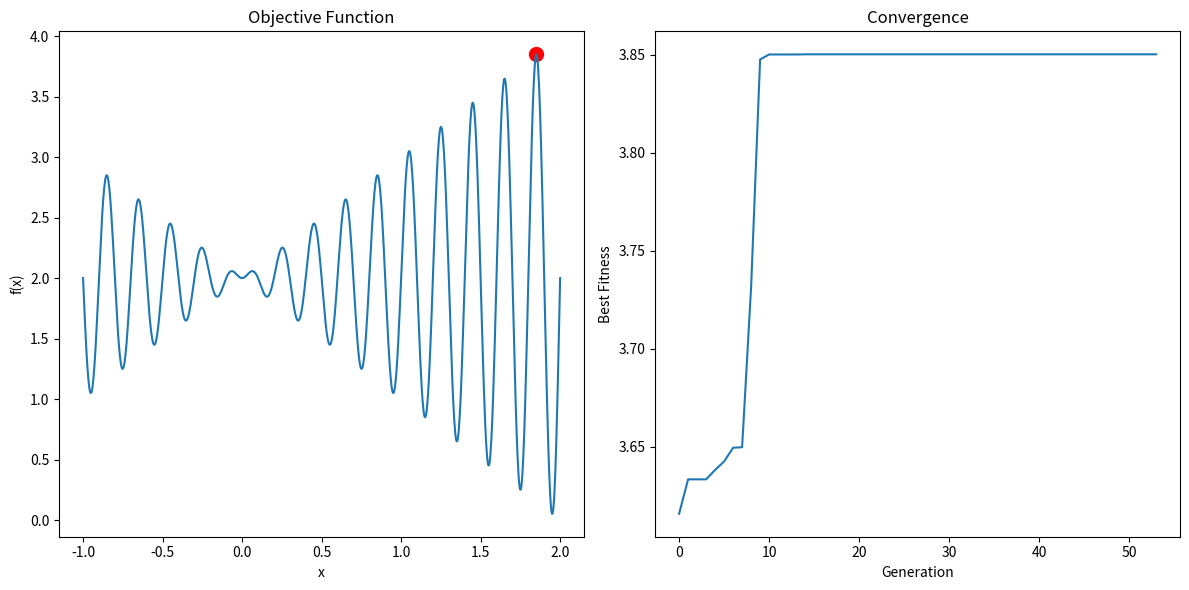

The matplotlib source for this figure:
import numpy as np
import matplotlib.pyplot as plt
import random

# ฟังก์ชันเป้าหมาย
def objective_function(x):
    return x * np.sin(10 * np.pi * x) + 2.0

# สร้างประชากรเริ่มต้น
def create_initial_population(pop_size, chromosome_length):
    population = []
    # สุ่มโครโมโซมในช่วง 0 ถึง 1 โดยใช้การสุ่มเลขฐานสองเพื่อสร้างโครโมโซม
    for _ in range(pop_size):
        chromosome = [random.randint(0, 1) for _ in range(chromosome_length)] # สุ่มเลขฐานสอง 0 หรือ 1
        population.append(chromosome) # สร้างโครโมโซมใหม่
    return population

# แปลงโครโมโซมเป็นค่า x
def decode_chromosome(chromosome, min_value, max_value):
    # เติมโค้ดที่นี่: แปลงโครโมโซมแบบไบนารีเป็นค่าจริงในช่วง [min_value, max_value]
    chromosome_length = len(chromosome) # ความยาวของโครโมโซม ,แปลงโครโมโซมเป็นค่า x โดยใช้การแปลงเลขฐานสอง
    # แปลงโครโมโซมเป็นเลขฐานสิบ
    chromosome_as_int = sum([bit * (2 ** i) for i, bit in enumerate(reversed(chromosome))]) # แปลงเป็นเลขฐานสิบ #เป็นวิธีในการสร้าง list #bit = 1 หรือ 0 (2**i คือสองที่ยกกำลัง i )
    # คำนวณค่า x โดยใช้การแปลงจากเลขฐานสองเป็นค่าจริง
    x = min_value + (max_value - min_value) * (chromosome_as_int / (2 ** chromosome_length - 1))
    #max_value - min_value คือช่วงของค่าที่เราต้องการแปลง
    # (2 ** chromosome_length - 1) คือค่าที่มากที่สุดที่สามารถแสดงได้ด้วยโครโมโซมนี้ -1 เพราะเริ่มนับจาก 0
    return x

# คำนวณความเหมาะสม
def calculate_fitness(population, min_value, max_value): #population คือประชากรที่เราสุ่มขึ้นมา min_value และ max_value คือค่าต่ำสุดและสูงสุดที่เราต้องการ
    # เติมโค้ดที่นี่: คำนวณค่าความเหมาะสมของแต่ละโครโมโซมในประชากร
    fitness_values = [] # สร้าง list สำหรับเก็บค่าความเหมาะสม
    for chromosome in population: #เพื่อวนลูปในประชากร
        x = decode_chromosome(chromosome, min_value, max_value) # แปลงโครโมโซมเป็นค่า x
        fitness = objective_function(x) # คำนวณค่าฟังก์ชันเป้าหมาย
        fitness_values.append(fitness) # เก็บค่าความเหมาะสมใน list
    return fitness_values

# การคัดเลือกแบบ Roulette Wheel Selection พร้อม Elitism
def selection(population, fitness_values, num_elites=2):
    # เติมโค้ดที่นี่: เลือกโครโมโซมโดยใช้วิธี Roulette Wheel Selection
    pop_size = len(population) # จำนวนประชากร
    total_fitness = sum(fitness_values) # คำนวณค่าความเหมาะสมรวม
    if total_fitness == 0: # ถ้าค่าความเหมาะสมรวมเป็น 0 ให้ใช้การสุ่ม
        selection_probs = [1 / pop_size] * pop_size
    else:  # คำนวณความน่าจะเป็นในการเลือกโครโมโซม
        selection_probs = [f / total_fitness for f in fitness_values]
    cumulative_probabilities = np.cumsum(selection_probs)
    selected_population = [] # สร้าง list สำหรับเก็บประชากรที่ถูกเลือก

    # คัดเลือกประชากรโดยใช้ Elitism
    # Elitism: เก็บโครโมโซมที่ดีที่สุดไว้
    sorted_indices = np.argsort(fitness_values)[::-1] # เรียงลำดับค่าความเหมาะสมจากมากไปน้อย
    elites = [population[i] for i in sorted_indices[:num_elites]] # เก็บโครโมโซมที่ดีที่สุด
    selected_population.extend(elites) # เพิ่มโครโมโซมที่ดีที่สุดในประชากรที่ถูกเลือก

    # Roulette Wheel Selection สำหรับส่วนที่เหลือ
    for _ in range(pop_size - num_elites): # จำนวนประชากรที่เหลือหลังจากเลือกโครโมโซมที่ดีที่สุด
        # สุ่มค่าเพื่อเลือกโครโมโซมจากประชากร
        rand = random.random()
        for i, prob in enumerate(cumulative_probabilities):
            if rand <= prob: # ถ้าค่าที่สุ่มอยู่ในช่วงความน่าจะเป็นที่คำนวณได้
                selected_population.append(population[i]) # เพิ่มโครโมโซมที่ถูกเลือกในประชากรที่ถูกเลือก
                break
    return selected_population

# การผสมพันธุ์
def crossover(parent1, parent2, crossover_rate):
    # เติมโค้ดที่นี่: ทำการผสมพันธุ์ระหว่างพ่อและแม่
    if random.random() < crossover_rate: # ถ้าค่าที่สุ่มน้อยกว่าค่าการผสมพันธุ์
        crossover_point = random.randint(1, len(parent1) - 1) # สุ่มจุดตัดการผสมพันธุ์
        # สร้างลูกโครโมโซมโดยการผสมพันธุ์ระหว่างพ่อแม่
        child1 = parent1[:crossover_point] + parent2[crossover_point:]
        child2 = parent2[:crossover_point] + parent1[crossover_point:]
        return list(child1), list(child2)
    else: # ถ้าไม่ทำการผสมพันธุ์ ให้ส่งพ่อแม่กลับไปโดยไม่เปลี่ยนแปลงค่า
        return list(parent1), list(parent2)

# การกลายพันธุ์
def mutation(chromosome, mutation_rate):
    # เติมโค้ดที่นี่: ดำเนินการตามขั้นตอนของ GA
    mutated_chromosome = list(chromosome) # สร้างสำเนาของโครโมโซมเพื่อทำการกลายพันธุ์
    # ทำการกลายพันธุ์โดยการสุ่มเปลี่ยนค่า 0 เป็น 1 หรือ 1 เป็น 0
    for i in range(len(mutated_chromosome)): # วนลูปในแต่ละบิตของโครโมโซม
        if random.random() < mutation_rate: # ถ้าค่าที่สุ่มน้อยกว่าค่าการกลายพันธุ์
            mutated_chromosome[i] = 1 - mutated_chromosome[i] # เปลี่ยนค่า 0 เป็น 1 หรือ 1 เป็น 0
    #mutation_rate คืออัตราการกลายพันธุ์ที่เราต้องการให้เกิดขึ้นในโครโมโซม
    return mutated_chromosome

# อัลกอริทึมพันธุกรรม
def genetic_algorithm(pop_size=100, chromosome_length=20, min_value=-1.0, max_value=2.0, generations=100, crossover_rate=0.7, mutation_rate=0.01, fitness_threshold=10.0, convergence_threshold=20):
    #pop_size คือจำนวนประชากรที่เราต้องการสร้างขึ้นมา chromosome_length คือความยาวของโครโมโซม min_value และ max_value คือค่าต่ำสุดและสูงสุดที่เราต้องการให้โครโมโซมแสดงผล generations คือจำนวนรุ่นที่เราต้องการให้ทำงาน crossover_rate คืออัตราการผสมพันธุ์ mutation_rate คืออัตราการกลายพันธุ์
    # สร้างประชากรเริ่มต้น
    population = create_initial_population(pop_size, chromosome_length)
    all_best_fitness = []  # สร้าง list สำหรับเก็บค่าฟิตเนสที่ดีที่สุดในแต่ละรุ่น
    # ค่าฟิตเนสที่ดีที่สุดในรุ่นแรก
    best_solution = None
    best_fitness = float('-inf') # ค่าฟิตเนสที่ดีที่สุดเริ่มต้นเป็นค่าต่ำสุด
    convergence_count = 0
    previous_best_fitness = float('-inf')

    # วนลูปตามจำนวนรุ่นที่กำหนด
    for generation in range(generations):
        fitness_values = calculate_fitness(population, min_value, max_value) # คำนวณค่าฟิตเนสของประชากรในรุ่นนี้
        best_fitness_current_gen = max(fitness_values) # ค่าฟิตเนสที่ดีที่สุดในรุ่นนี้
        best_index_current_gen = fitness_values.index(best_fitness_current_gen) # ค้นหา index ของโครโมโซมที่ดีที่สุดในรุ่นนี้
        best_chromosome_current_gen = population[best_index_current_gen]   # ค้นหาโครโมโซมที่ดีที่สุดในรุ่นนี้
        best_solution_current_gen = decode_chromosome(best_chromosome_current_gen, min_value, max_value) # แปลงโครโมโซมที่ดีที่สุดเป็นค่า x
        # อัปเดตค่าฟิตเนสที่ดีที่สุดและโครโมโซมที่ดีที่สุดถ้าค่าฟิตเนสในรุ่นนี้ดีกว่าค่าฟิตเนสที่ดีที่สุดก่อนหน้านี้

        if best_fitness_current_gen > best_fitness: # ถ้าค่าฟิตเนสในรุ่นนี้ดีกว่าค่าฟิตเนสที่ดีที่สุดก่อนหน้านี้
            best_fitness = best_fitness_current_gen # อัปเดตค่าฟิตเนสที่ดีที่สุด
            best_solution = best_solution_current_gen   # อัปเดตโครโมโซมที่ดีที่สุด
            convergence_count = 0  # Reset convergence count
        else:
            convergence_count += 1

        all_best_fitness.append(best_fitness) # เก็บค่าฟิตเนสที่ดีที่สุดในรุ่นนี้ใน list
        # แสดงผลลัพธ์ในแต่ละรุ่น
        print(f"Generation {generation + 1}: Best Fitness = {best_fitness_current_gen:.4f}, Best Solution = {best_solution_current_gen:.4f}")
        # คัดเลือกประชากรเพื่อสร้างรุ่นถัดไป

        selected_population = selection(population, fitness_values) # คัดเลือกประชากรโดยใช้ Elitism
        # สร้างประชากรใหม่โดยใช้การผสมพันธุ์และการกลายพันธุ์
        new_population = [] # สร้าง list สำหรับเก็บประชากรใหม่
        for i in range(0, pop_size, 2): # วนลูปในประชากรที่ถูกเลือกเป็นคู่
            # สุ่มเลือกพ่อแม่เพื่อทำการผสมพันธุ์
            parent1 = selected_population[i % pop_size]
            parent2 = selected_population[(i + 1) % pop_size]
            child1, child2 = crossover(parent1, parent2, crossover_rate)
            new_population.append(mutation(child1, mutation_rate)) # ทำการกลายพันธุ์ในลูกโครโมโซม
            if len(new_population) < pop_size: # ถ้าจำนวนประชากรใหม่ยังไม่ถึงจำนวนที่ต้องการ
                # ทำการกลายพันธุ์ในลูกโครโมโซม
                new_population.append(mutation(child2, mutation_rate))
        population = new_population # อัปเดตประชากรเป็นประชากรใหม่

        # เงื่อนไขการหยุดทำงาน
        if best_fitness >= fitness_threshold:
            print(f"GA stopped: Fitness threshold reached at generation {generation + 1}")
            break
        if convergence_count >= convergence_threshold:
            print(f"GA stopped: Convergence reached at generation {generation + 1}")
            break

    # คำนวณค่าฟิตเนสของประชากรสุดท้าย
    return best_solution, best_fitness, all_best_fitness

# ทดสอบอัลกอริทึม
if __name__ == "__main__":
    best_solution, best_fitness, all_best_fitness = genetic_algorithm()

    # แสดงผลลัพธ์
    print(f"\nค่า x ที่ดีที่สุดที่พบ: {best_solution:.4f}")
    print(f"ค่าฟังก์ชันสูงสุดที่พบ: {best_fitness:.4f}")

    # แสดงกราฟ
    plt.figure(figsize=(12, 6))

    # กราฟแสดงค่าฟังก์ชัน
    plt.subplot(1, 2, 1)
    x = np.linspace(-1, 2, 1000)
    y = objective_function(x)
    plt.plot(x, y)
    plt.scatter(best_solution, best_fitness, color='red', marker='o', s=100)
    plt.title('Objective Function')
    plt.xlabel('x')
    plt.ylabel('f(x)')

    # กราฟแสดงการลู่เข้า
    plt.subplot(1, 2, 2)
    plt.plot(all_best_fitness)
    plt.title('Convergence')
    plt.xlabel('Generation')
    plt.ylabel('Best Fitness')

    plt.tight_layout()
    plt.show()